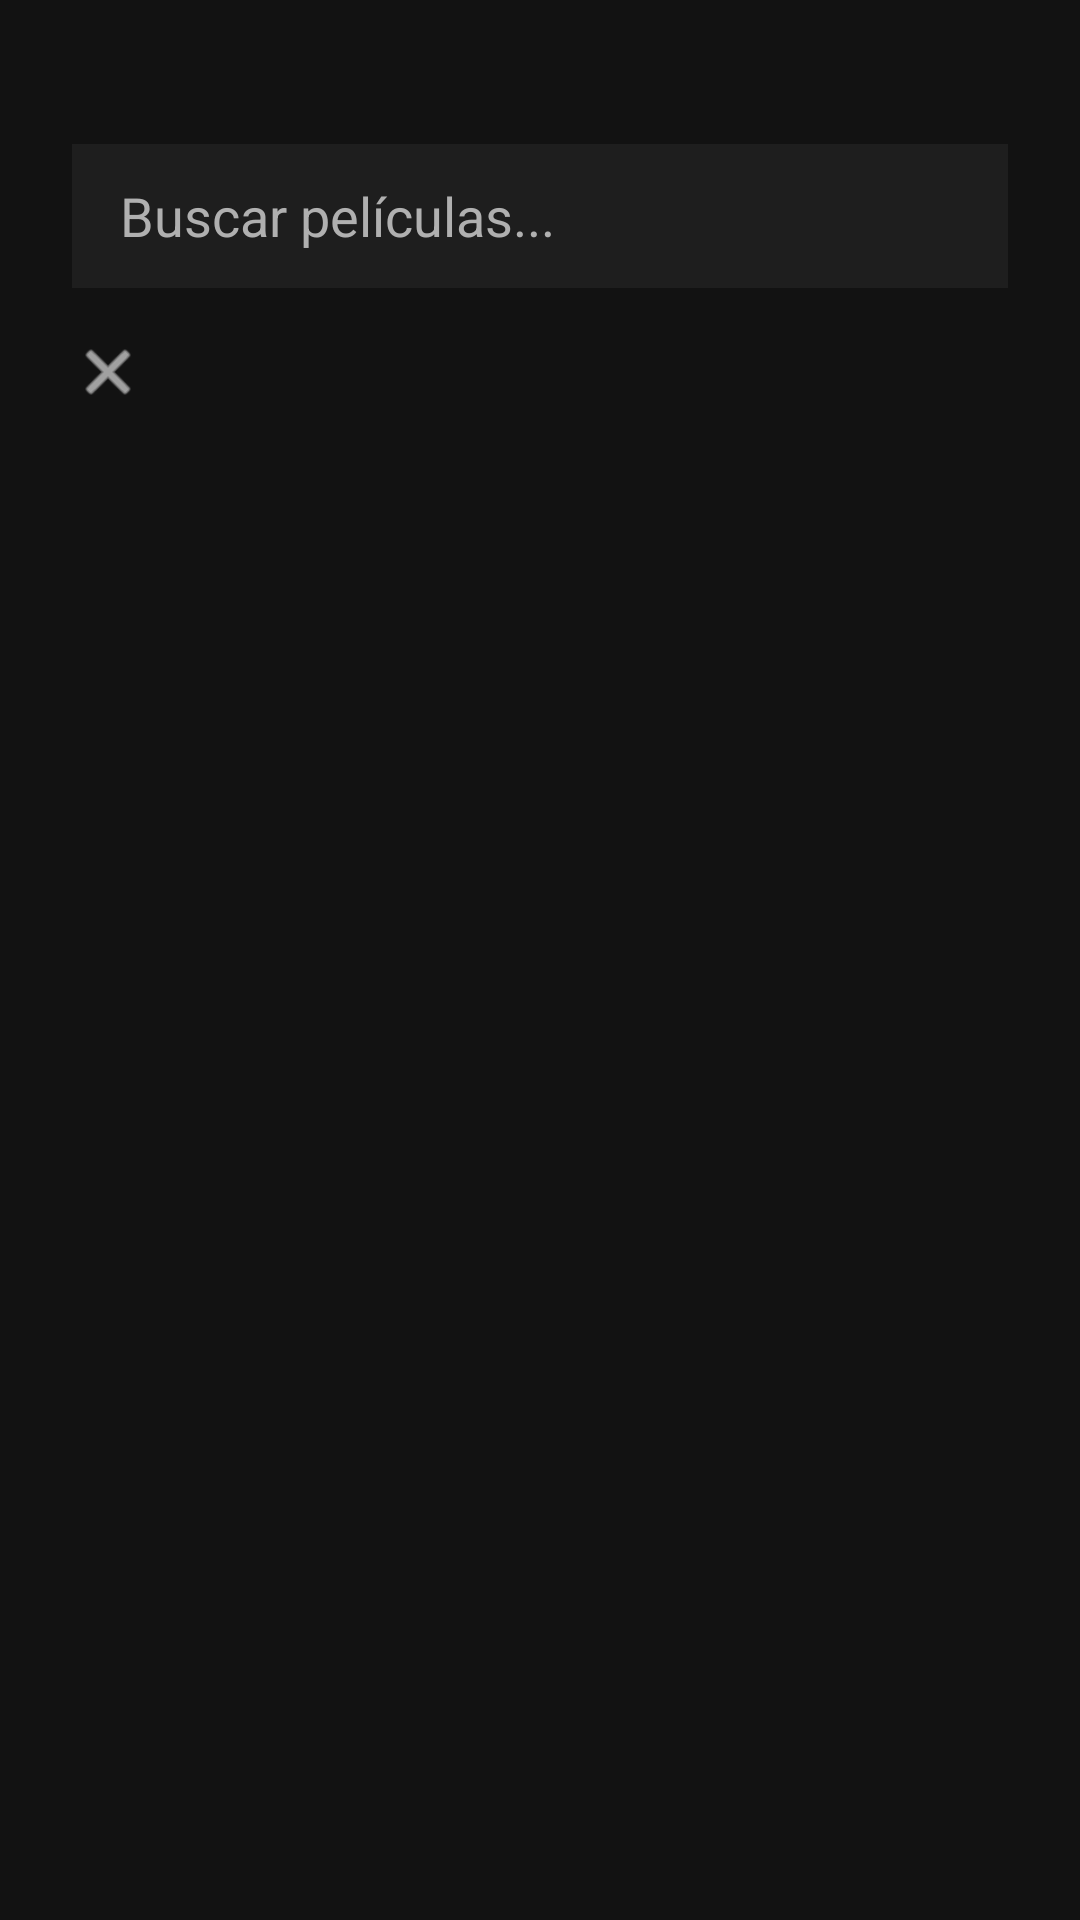

The Android layout XML behind this screen, and the referenced resources:
<!-- AndroidManifest.xml: application theme Theme.CineApp -->
<!-- res/layout/activity_search.xml -->
<?xml version="1.0" encoding="utf-8"?>
<androidx.constraintlayout.widget.ConstraintLayout
    xmlns:android="http://schemas.android.com/apk/res/android"
    xmlns:app="http://schemas.android.com/apk/res-auto"
    xmlns:tools="http://schemas.android.com/tools"
    android:layout_width="match_parent"
    android:layout_height="match_parent"
    android:background="@color/bg_dark"
    tools:context=".SearchActivity">

    
    <EditText
        android:id="@+id/etSearch"
        android:layout_width="0dp"
        android:layout_height="48dp"
        android:layout_marginTop="48dp"
        android:layout_marginStart="24dp"
        android:layout_marginEnd="24dp"
        android:background="@color/card_dark"
        android:hint="Buscar películas..."
        android:imeOptions="actionSearch"
        android:inputType="text"
        android:paddingHorizontal="16dp"
        android:textColor="@color/white"
        android:textColorHint="@color/text_gray"
        app:layout_constraintEnd_toEndOf="parent"
        app:layout_constraintStart_toStartOf="parent"
        app:layout_constraintTop_toTopOf="parent" />

    
    <ImageView
        android:id="@+id/btnBackSearch"
        android:layout_width="40dp"
        android:layout_height="40dp"
        android:layout_marginTop="8dp"
        android:layout_marginStart="16dp"
        android:padding="8dp"
        android:src="@android:drawable/ic_menu_close_clear_cancel"
        app:tint="@color/white"
        app:layout_constraintStart_toStartOf="parent"
        app:layout_constraintTop_toBottomOf="@+id/etSearch" />

    
    <androidx.recyclerview.widget.RecyclerView
        android:id="@+id/rvSearchResults"
        android:layout_width="match_parent"
        android:layout_height="0dp"
        android:layout_marginTop="16dp"
        android:paddingStart="16dp"
        android:paddingEnd="16dp"
        app:layout_constraintBottom_toBottomOf="parent"
        app:layout_constraintTop_toBottomOf="@+id/btnBackSearch" />

</androidx.constraintlayout.widget.ConstraintLayout>
<!-- resources referenced by this layout -->
<resources>
  <color name="bg_dark">#121212</color>
  <color name="card_dark">#1E1E1E</color>
  <color name="text_gray">#B0B0B0</color>
  <color name="white">#FFFFFFFF</color>
  <style name="Theme.CineApp" parent="Theme.Material3.DayNight.NoActionBar">
          <item name="android:statusBarColor">@color/bg_dark</item>
          <item name="android:navigationBarColor">@color/bg_dark</item>
      </style>
</resources>
